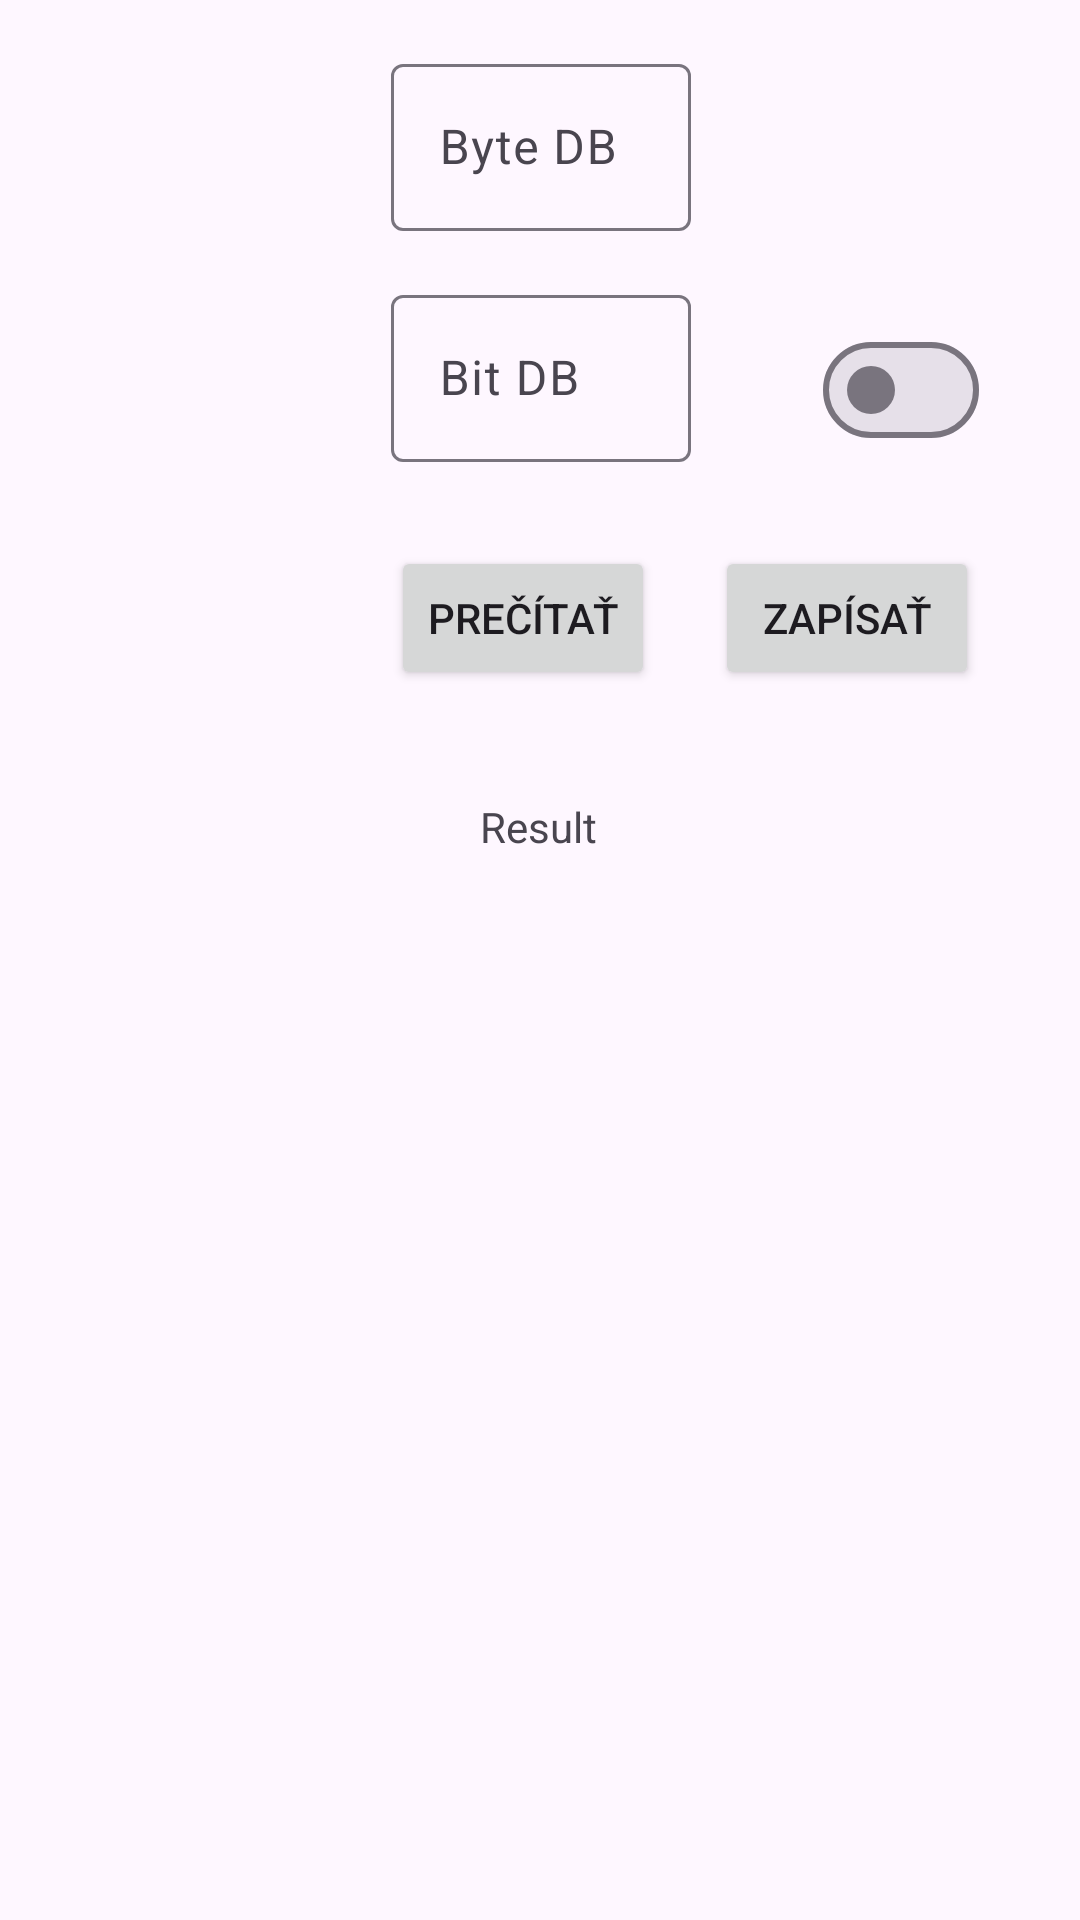

Reconstruct the res/layout file that produces this screen, plus the resources it refers to.
<!-- AndroidManifest.xml: application theme Theme.PLCDiplomovka1 -->
<!-- res/layout/fragment_testing.xml -->
<?xml version="1.0" encoding="utf-8"?>
<androidx.constraintlayout.widget.ConstraintLayout xmlns:android="http://schemas.android.com/apk/res/android"
    xmlns:app="http://schemas.android.com/apk/res-auto"
    xmlns:tools="http://schemas.android.com/tools"
    android:layout_width="match_parent"
    android:layout_height="match_parent"
    tools:context=".Testing">

    <Button
        android:id="@+id/buttonRead"
        android:layout_width="wrap_content"
        android:layout_height="wrap_content"
        android:layout_marginTop="28dp"
        android:text="@string/action_read"
        app:layout_constraintStart_toStartOf="@+id/textInputLayout8"
        app:layout_constraintTop_toBottomOf="@+id/textInputLayout8">

    </Button>

    <Button
        android:id="@+id/buttonWrite"
        android:layout_width="wrap_content"
        android:layout_height="wrap_content"
        android:layout_marginStart="20dp"
        android:text="@string/action_write"
        app:layout_constraintStart_toEndOf="@+id/buttonRead"
        app:layout_constraintTop_toTopOf="@+id/buttonRead">

    </Button>

    <com.google.android.material.textfield.TextInputLayout
        android:id="@+id/til_test_offset"
        android:layout_width="100dp"
        android:layout_height="wrap_content"
        android:layout_marginTop="16dp"
        app:layout_constraintEnd_toEndOf="parent"
        app:layout_constraintHorizontal_bias="0.501"
        app:layout_constraintStart_toStartOf="parent"
        app:layout_constraintTop_toTopOf="parent">

        <com.google.android.material.textfield.TextInputEditText
            android:id="@+id/et_test_offset"
            android:layout_width="match_parent"
            android:layout_height="wrap_content"
            android:hint="@string/db_offset" />
    </com.google.android.material.textfield.TextInputLayout>

    <com.google.android.material.textfield.TextInputLayout
        android:id="@+id/textInputLayout8"
        android:layout_width="100dp"
        android:layout_height="wrap_content"
        android:layout_marginTop="16dp"
        app:layout_constraintEnd_toEndOf="parent"
        app:layout_constraintHorizontal_bias="0.501"
        app:layout_constraintStart_toStartOf="parent"
        app:layout_constraintTop_toBottomOf="@+id/til_test_offset">


        <com.google.android.material.textfield.TextInputEditText
            android:id="@+id/et_test_bit"
            android:layout_width="match_parent"
            android:layout_height="wrap_content"
            android:hint="@string/db_bit" />
    </com.google.android.material.textfield.TextInputLayout>

    <TextView
        android:id="@+id/tv_result"
        android:layout_width="wrap_content"
        android:layout_height="wrap_content"
        android:layout_marginTop="36dp"
        android:text="Result"
        app:layout_constraintBottom_toBottomOf="parent"
        app:layout_constraintEnd_toEndOf="parent"
        app:layout_constraintHorizontal_bias="0.498"
        app:layout_constraintStart_toStartOf="parent"
        app:layout_constraintTop_toBottomOf="@+id/buttonRead"
        app:layout_constraintVertical_bias="0" />

    <com.google.android.material.materialswitch.MaterialSwitch
        android:id="@+id/switchValue"
        android:layout_width="wrap_content"
        android:layout_height="wrap_content"
        android:layout_marginStart="44dp"
        app:layout_constraintBottom_toBottomOf="@+id/textInputLayout8"
        app:layout_constraintStart_toEndOf="@+id/textInputLayout8"
        app:layout_constraintTop_toTopOf="@+id/textInputLayout8"
        app:layout_constraintVertical_bias="1.0" />

</androidx.constraintlayout.widget.ConstraintLayout>
<!-- resources referenced by this layout -->
<resources>
  <string name="action_read">Prečítať</string>
  <string name="action_write">Zapísať</string>
  <string name="db_bit">Bit DB</string>
  <string name="db_offset">Byte DB</string>
  <style name="Theme.PLCDiplomovka1" parent="Base.Theme.PLCDiplomovka1" />
  <style name="Base.Theme.PLCDiplomovka1" parent="Theme.Material3.DayNight.NoActionBar">
          
          
      </style>
</resources>
